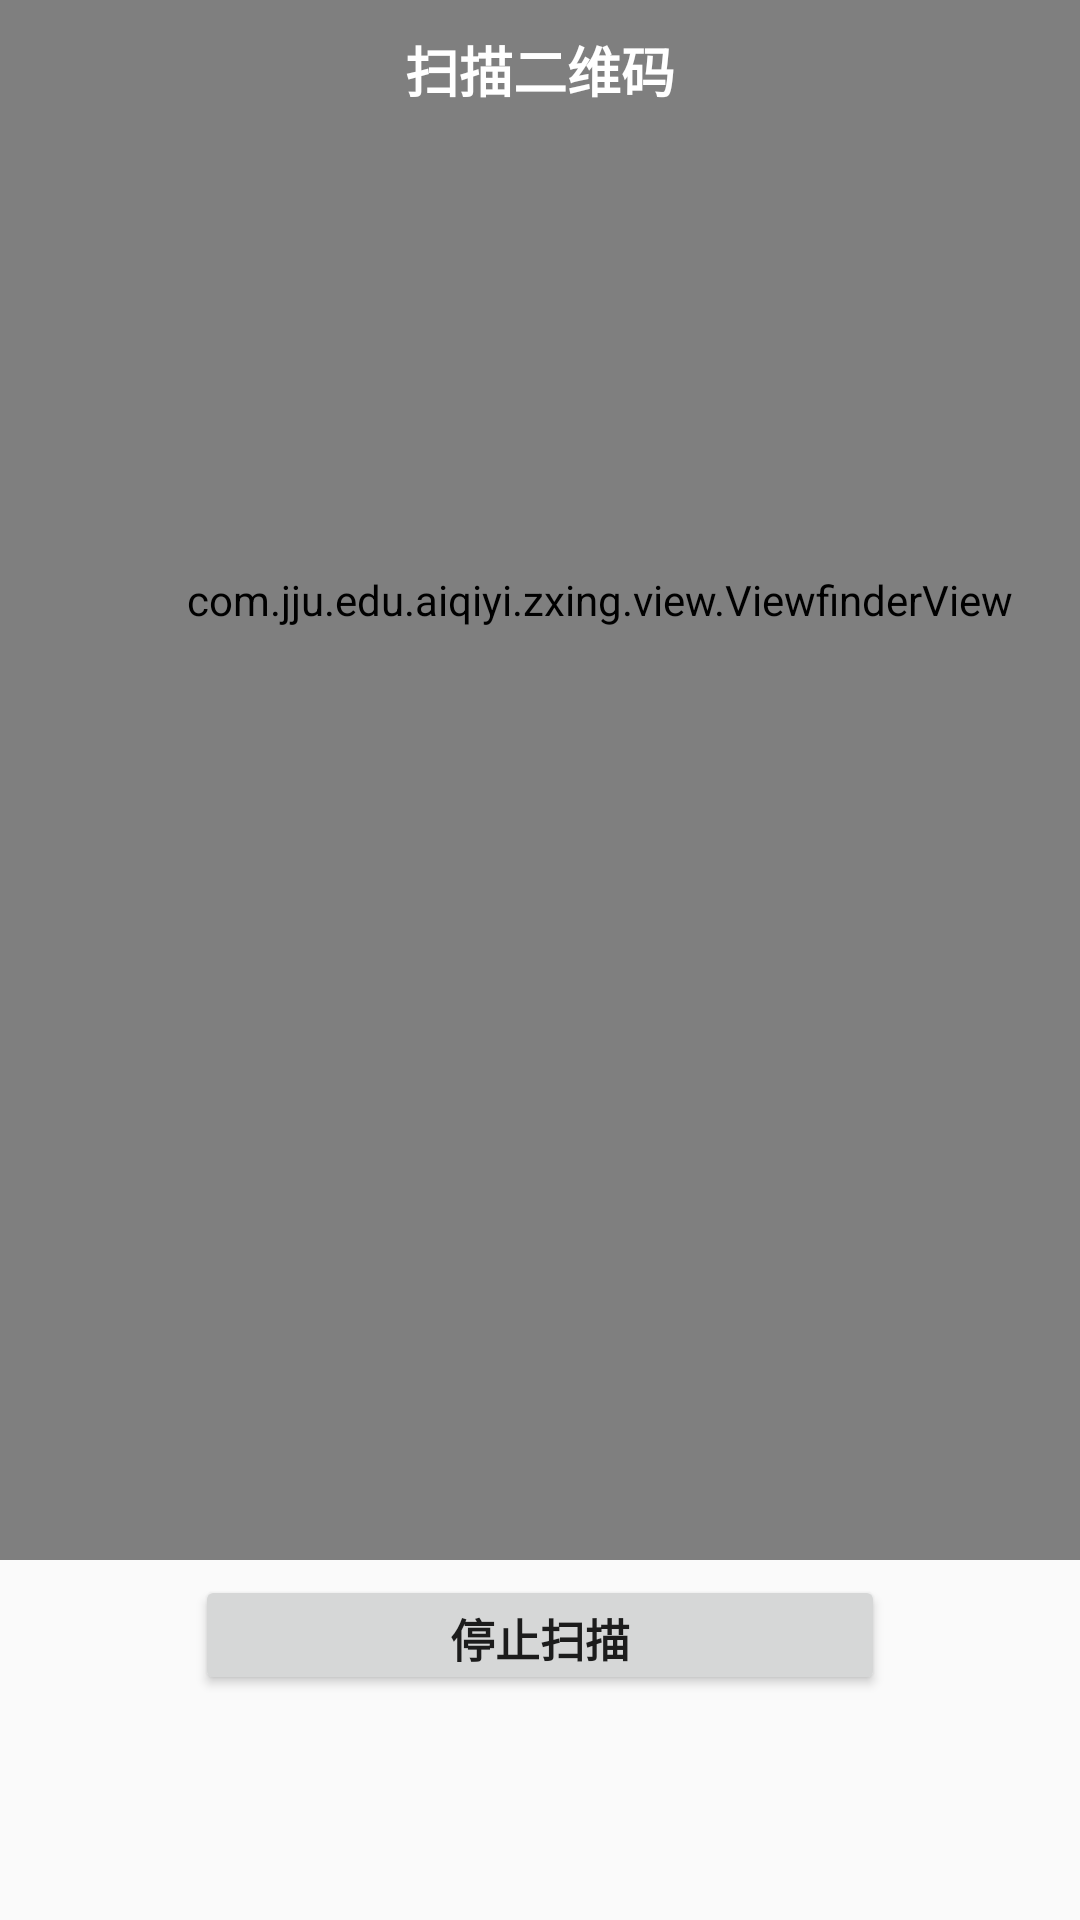

Write the Android layout XML for this screen, with the resource values it uses.
<!-- AndroidManifest.xml: application theme AppTheme -->
<!-- res/layout/camera.xml -->
<?xml version="1.0" encoding="utf-8"?>
<FrameLayout xmlns:android="http://schemas.android.com/apk/res/android"
    android:layout_width="fill_parent"
    android:layout_height="fill_parent" >

    <SurfaceView
        android:id="@+id/preview_view"
        android:layout_width="400dp"
        android:layout_height="400dp"
        android:layout_gravity="center" />

    <com.jju.edu.aiqiyi.zxing.view.ViewfinderView
        android:id="@+id/viewfinder_view"
        android:layout_width="400dp"
        android:layout_height="400dp" />

    <RelativeLayout
        android:layout_width="fill_parent"
        android:layout_height="fill_parent"
        android:layout_gravity="center"
        android:orientation="vertical" >

        <TextView
            android:layout_width="fill_parent"
            android:layout_height="wrap_content"
            android:layout_alignParentTop="true"
            android:layout_centerInParent="true"
            android:background="@drawable/navbar"
            android:gravity="center"
            android:paddingBottom="10dp"
            android:paddingTop="10dp"
            android:text="扫描二维码"
            android:textColor="@android:color/white"
            android:textSize="18sp"
            android:textStyle="bold" />

        <Button
            android:id="@+id/btn_cancel_scan"
            android:layout_width="230dp"
            android:layout_height="40dp"
            android:layout_alignParentBottom="true"
            android:layout_centerInParent="true"
            android:layout_marginBottom="75dp"
            android:text="停止扫描"
            android:textSize="15sp"
            android:textStyle="bold" />

        
        
    </RelativeLayout>

</FrameLayout>
<!-- resources referenced by this layout -->
<resources>
  <style name="AppTheme" parent="Theme.AppCompat.Light.DarkActionBar">
          
          <item name="colorPrimary">@color/colorPrimary</item>
          <item name="colorPrimaryDark">@color/colorPrimaryDark</item>
          <item name="colorAccent">@color/colorAccent</item>
      </style>
  <color name="colorPrimary">#3F51B5</color>
  <color name="colorPrimaryDark">#303F9F</color>
  <color name="colorAccent">#FF4081</color>
</resources>
